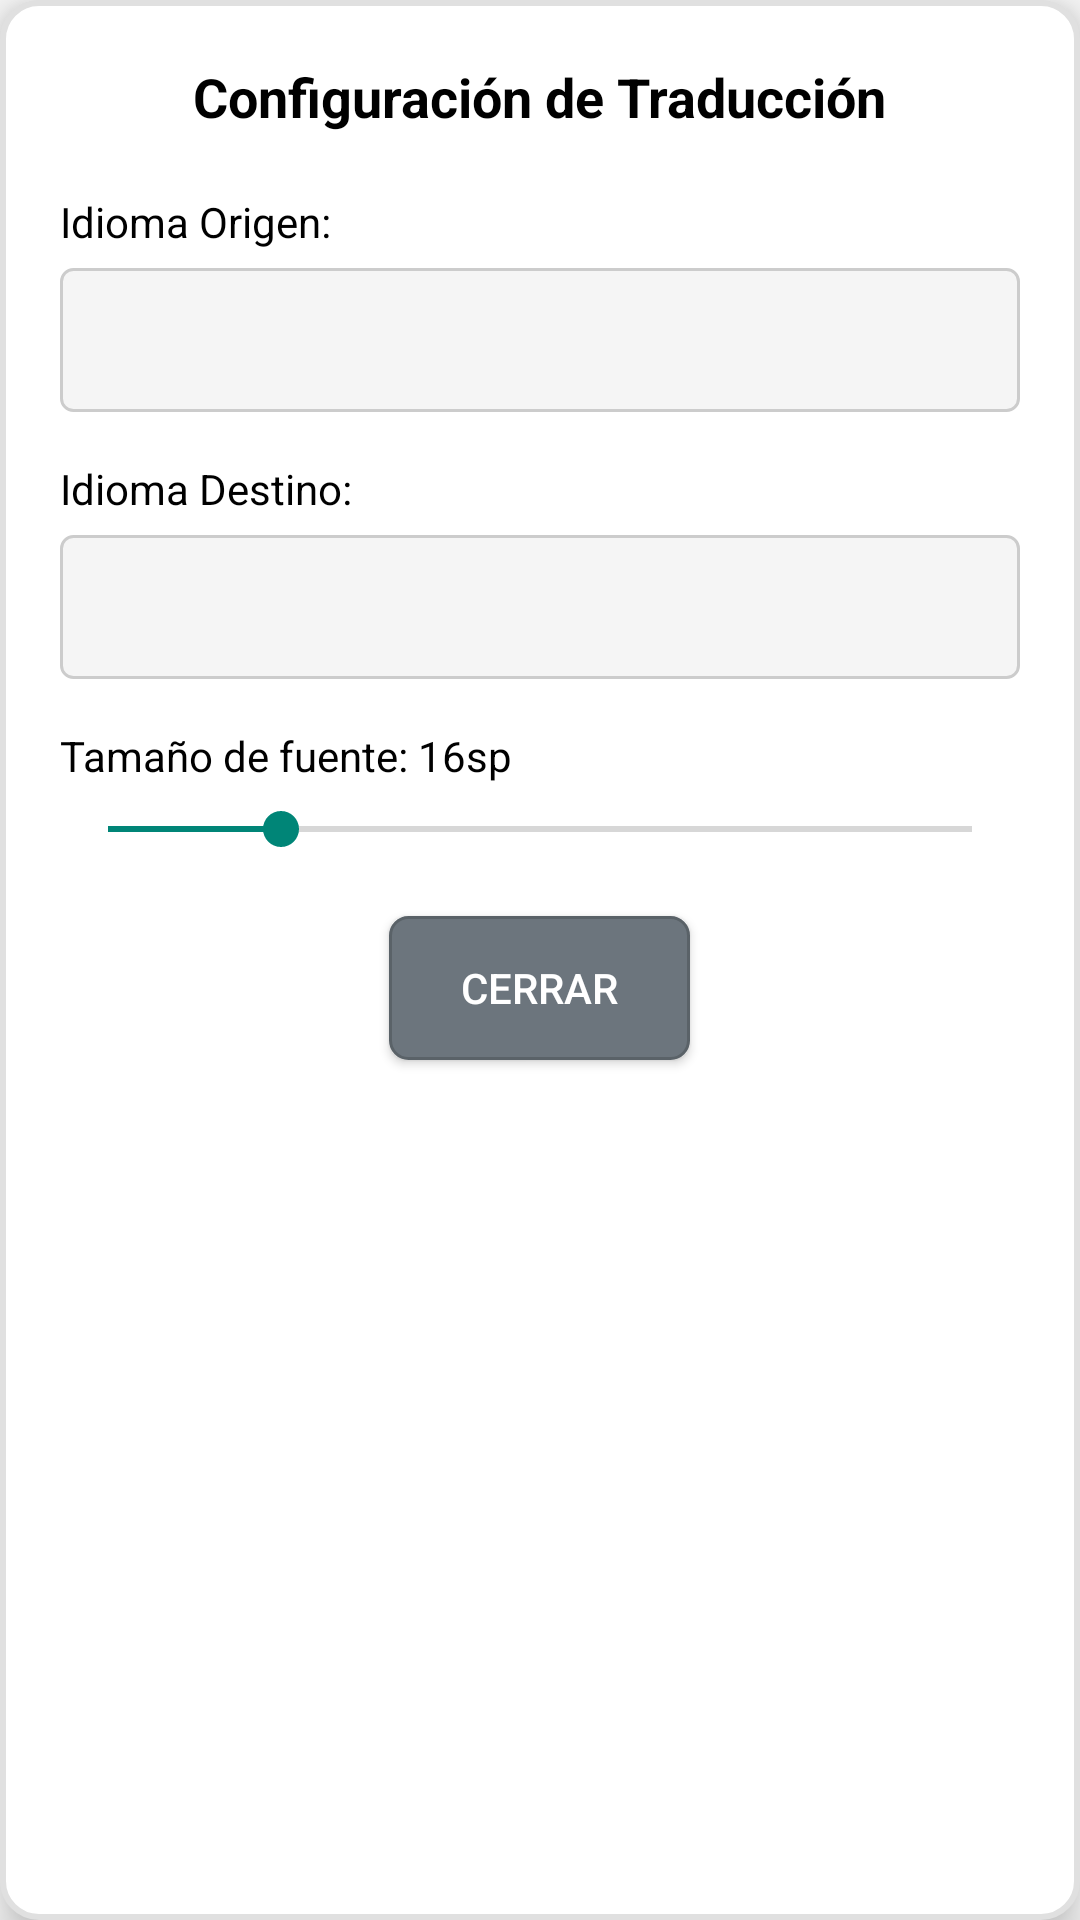

Produce the Android XML layout that renders to this screen, including the resource entries it uses.
<!-- AndroidManifest.xml: application theme Theme.AppCompat.Light.DarkActionBar -->
<!-- res/layout/settings_menu_layout.xml -->
<?xml version="1.0" encoding="utf-8"?>

<LinearLayout xmlns:android="http://schemas.android.com/apk/res/android"
    android:layout_width="320dp"
    android:layout_height="wrap_content"
    android:orientation="vertical"
    android:background="@drawable/settings_menu_background"
    android:padding="20dp"
    android:elevation="8dp">

    <TextView
        android:layout_width="wrap_content"
        android:layout_height="wrap_content"
        android:text="Configuración de Traducción"
        android:textSize="18sp"
        android:textStyle="bold"
        android:textColor="@android:color/black"
        android:layout_gravity="center"
        android:layout_marginBottom="20dp" />

    <TextView
        android:layout_width="wrap_content"
        android:layout_height="wrap_content"
        android:text="Idioma Origen:"
        android:textSize="14sp"
        android:textColor="@android:color/black"
        android:layout_marginBottom="6dp" />

    <Spinner
        android:id="@+id/source_language_spinner"
        android:layout_width="match_parent"
        android:layout_height="48dp"
        android:layout_marginBottom="16dp"
        android:background="@drawable/spinner_background"
        android:paddingHorizontal="12dp" />

    <TextView
        android:layout_width="wrap_content"
        android:layout_height="wrap_content"
        android:text="Idioma Destino:"
        android:textSize="14sp"
        android:textColor="@android:color/black"
        android:layout_marginBottom="6dp" />

    <Spinner
        android:id="@+id/target_language_spinner"
        android:layout_width="match_parent"
        android:layout_height="48dp"
        android:layout_marginBottom="16dp"
        android:background="@drawable/spinner_background"
        android:paddingHorizontal="12dp" />

    <TextView
        android:id="@+id/font_size_label"
        android:layout_width="wrap_content"
        android:layout_height="wrap_content"
        android:text="Tamaño de fuente: 16sp"
        android:textSize="14sp"
        android:textColor="@android:color/black"
        android:layout_marginBottom="6dp" />

    <SeekBar
        android:id="@+id/font_size_seekbar"
        android:layout_width="match_parent"
        android:layout_height="wrap_content"
        android:layout_marginBottom="20dp"
        android:max="32"
        android:min="12"
        android:progress="16" />

    <Button
        android:id="@+id/close_settings_button"
        android:layout_width="wrap_content"
        android:layout_height="wrap_content"
        android:text="Cerrar"
        android:layout_gravity="center"
        android:background="@drawable/button_close_background"
        android:textColor="@android:color/white"
        android:paddingHorizontal="24dp"
        android:paddingVertical="8dp" />

</LinearLayout>
<!-- resources referenced by this layout -->
<resources>
  <!-- drawable button_close_background (drawable) -->
  <?xml version="1.0" encoding="utf-8"?>
  
  <shape xmlns:android="http://schemas.android.com/apk/res/android">
      <solid android:color="#6C757D" />
      <corners android:radius="6dp" />
      <stroke android:width="1dp" android:color="#5A6268" />
  </shape>
  <!-- drawable settings_menu_background (drawable) -->
  <?xml version="1.0" encoding="utf-8"?>
  
  <shape xmlns:android="http://schemas.android.com/apk/res/android">
      <solid android:color="#FFFFFF" />
      <corners android:radius="12dp" />
      <stroke android:width="2dp" android:color="#E0E0E0" />
  </shape>
  <!-- drawable spinner_background (drawable) -->
  <?xml version="1.0" encoding="utf-8"?>
  
  <shape xmlns:android="http://schemas.android.com/apk/res/android">
      <solid android:color="#F5F5F5" />
      <corners android:radius="4dp" />
      <stroke android:width="1dp" android:color="#CCCCCC" />
  </shape>
</resources>
